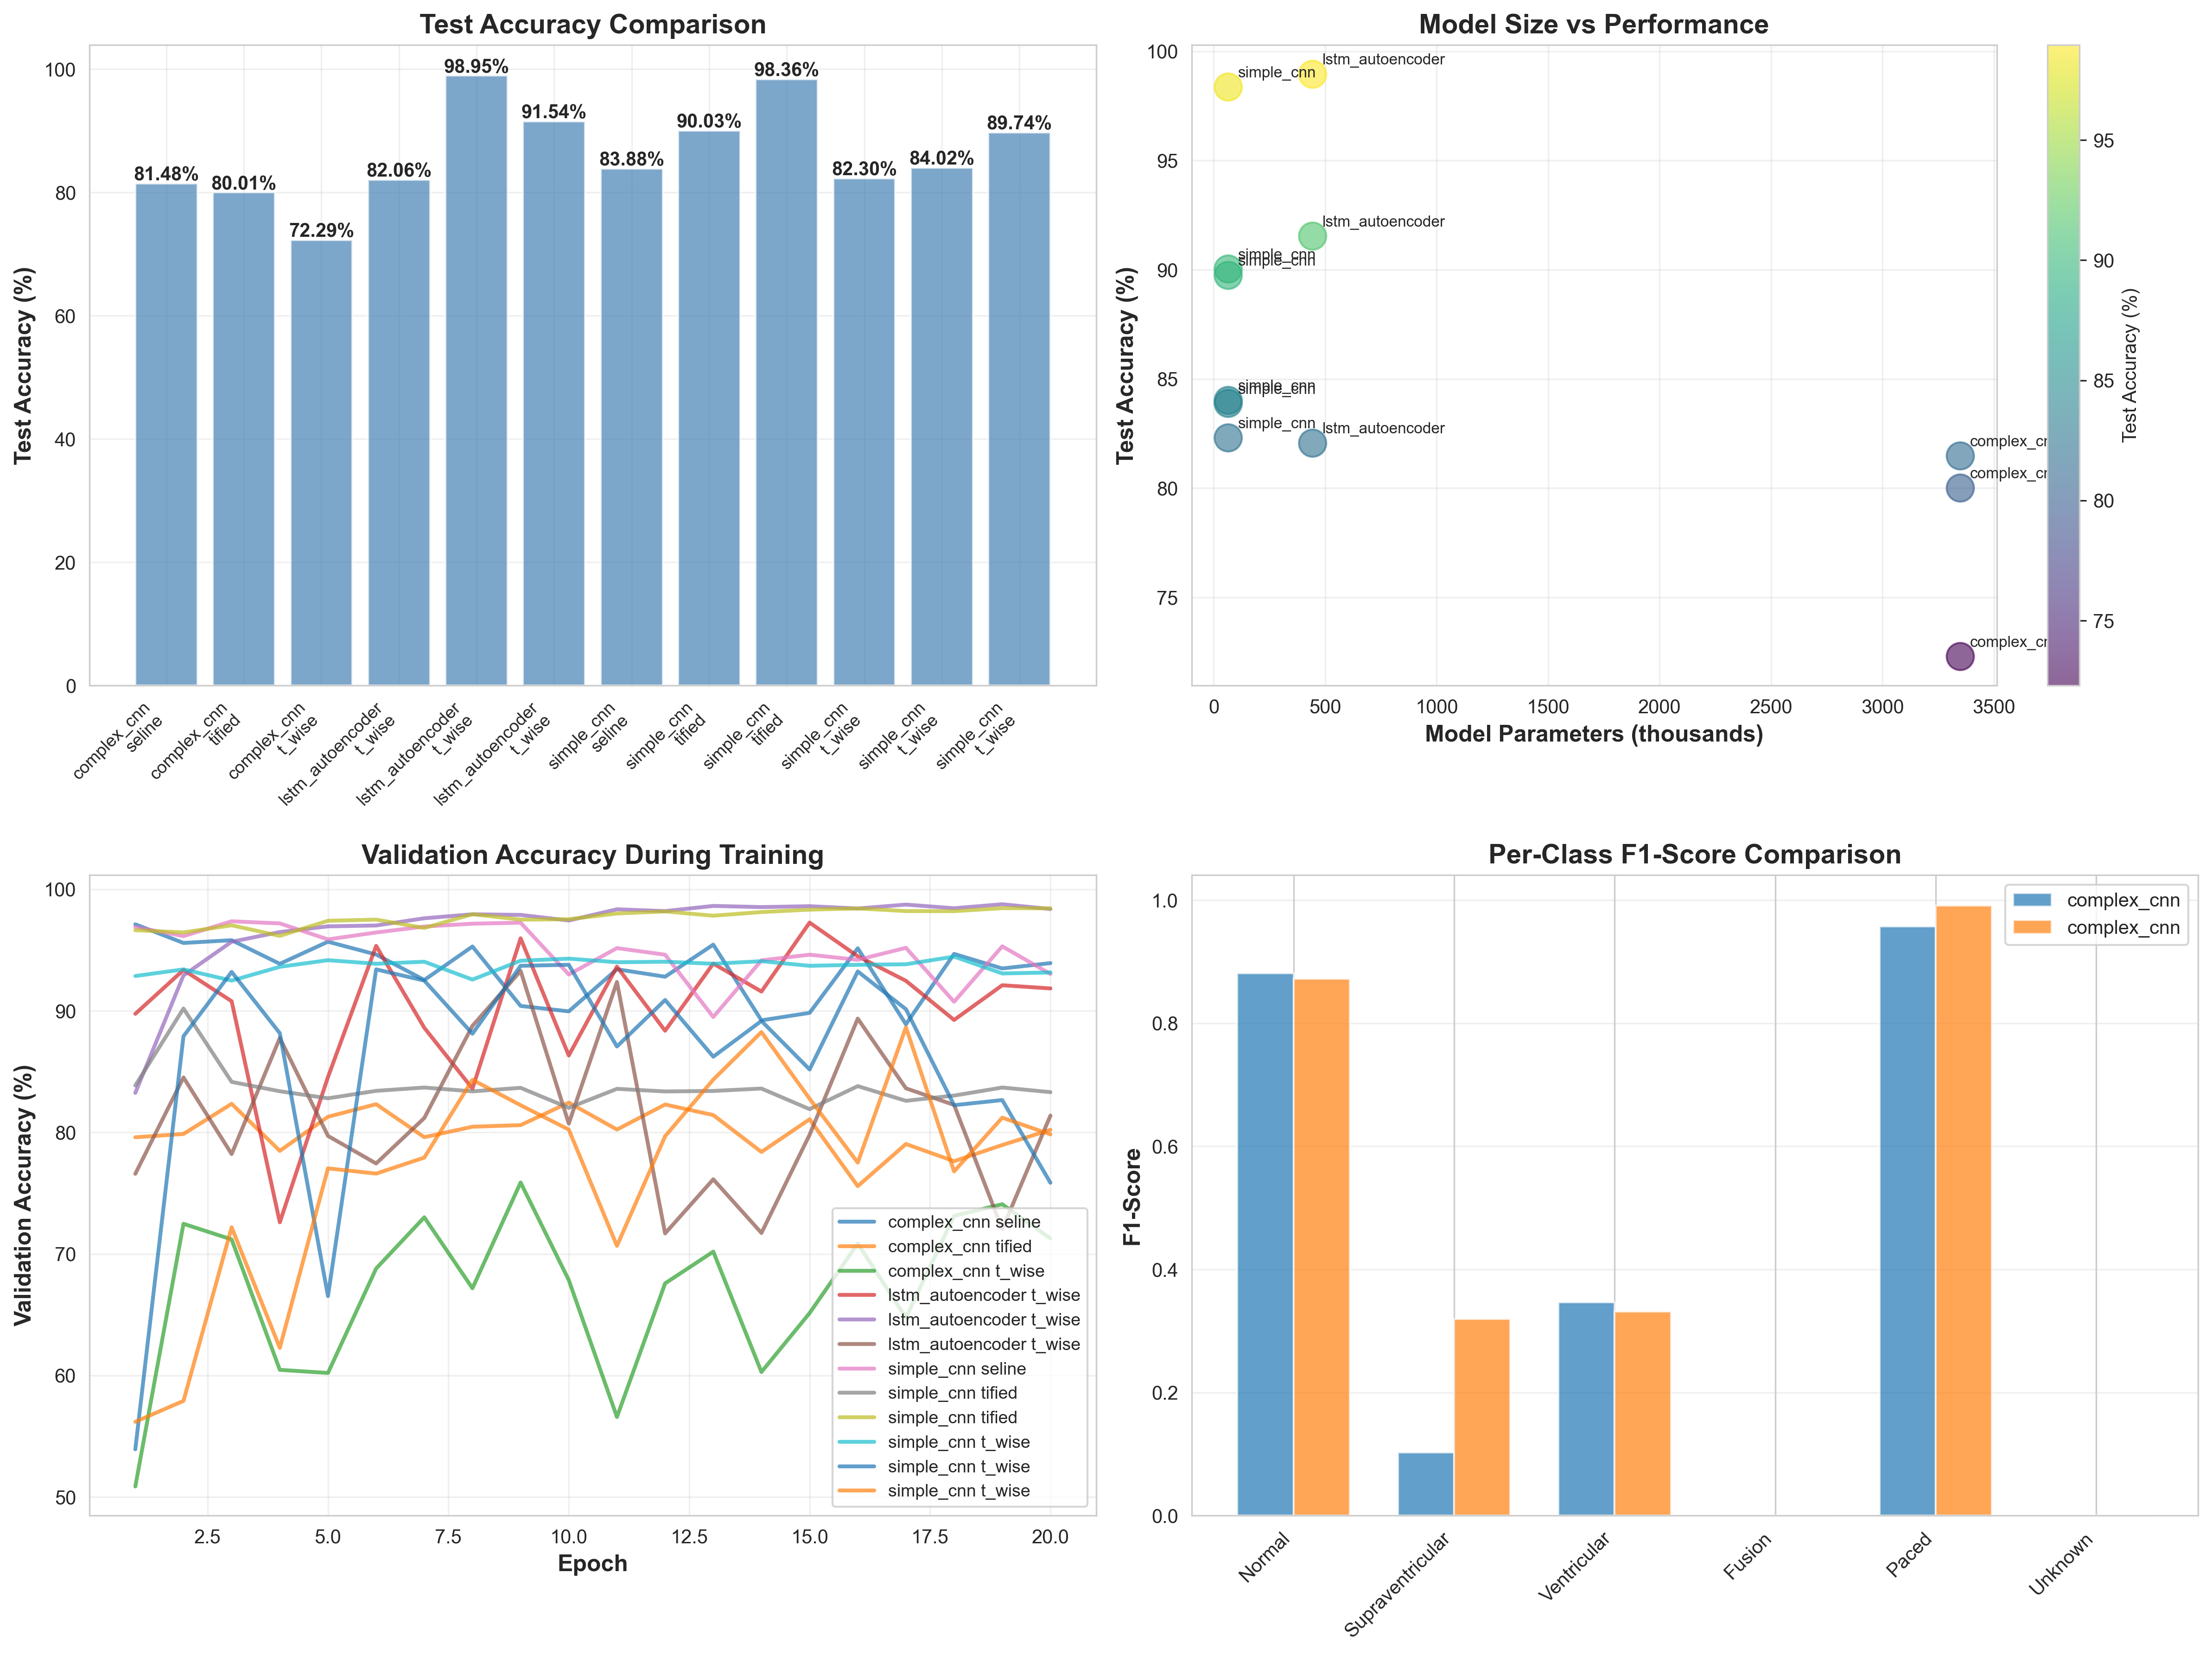

The table this chart was drawn from, first rows:
Model, Run_Dir, Parameters, Test_Acc_%, Val_Acc_%, Best_Epoch, Training_Time, Finished, Batch_Size, Learning_Rate
lstm_autoencoder, lstm_autoencoder_20251129_201505_beat_wi…, 443527, 98.95, 98.76, 19, 0:15:45, 2025-11-29 20:30:41, 64, 0.001
simple_cnn, simple_cnn_20251128_225939_beat_wise_str…, 64966, 98.36, 98.44, 19, 0:08:33, 2025-11-28 23:08:03, 64, 0.001
lstm_autoencoder, lstm_autoencoder_20251129_205008_curated…, 443527, 91.54, 93.28, 9, 0:16:09, 2025-11-29 21:06:00, 64, 0.001
simple_cnn, simple_cnn_20251128_215353_patient_wise_…, 64966, 90.03, 90.19, 2, 0:07:45, 2025-11-28 22:01:35, 64, 0.001
simple_cnn, simple_cnn_20251129_161558_optimal_patie…, 64966, 89.74, 88.64, 17, 0:11:32, 2025-11-29 16:27:16, 64, 0.001
simple_cnn, simple_cnn_20251129_015914_curated_patie…, 64966, 84.02, 93.78, 10, 0:11:16, 2025-11-29 02:10:15, 64, 0.001
simple_cnn, simple_cnn_20251128_210025_baseline, 64966, 83.88, 97.36, 3, 0:07:46, 2025-11-28 21:08:08, 64, 0.001
simple_cnn, simple_cnn_20251129_014633_curated_patie…, 64966, 82.3, 94.46, 18, 0:11:07, 2025-11-29 01:57:37, 64, 0.001
lstm_autoencoder, lstm_autoencoder_20251129_195909_patient…, 443527, 82.06, 97.25, 15, 0:14:32, 2025-11-29 20:13:38, 64, 0.001
complex_cnn, complex_cnn_20251128_211011_baseline, 3349190, 81.48, 97.11, 1, 0:21:32, 2025-11-28 21:31:40, 64, 0.001
complex_cnn, complex_cnn_20251128_220935_patient_wise…, 3349190, 80.01, 82.45, 10, 0:10:15, 2025-11-28 22:19:47, 64, 0.001
complex_cnn, complex_cnn_20251129_165643_optimal_pati…, 3349190, 72.29, 75.87, 9, 0:13:19, 2025-11-29 17:09:47, 64, 0.001
